Dataset: split_set (GitHub, kibakibaki/5307A2Testing). Classes: apple, avocado, banana, blackberry, blueberry, capsicum, carrot, cherry tomato, cucumber, dragon fruit, grape, kiwi fruit, lemon, lime, mango, orange, papaya, passion fruit, peach, pear, pineapple, raspberry, strawberry, watermelon.

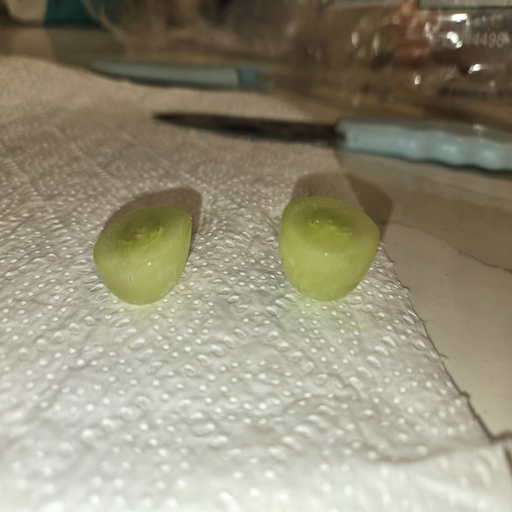
Label: grape

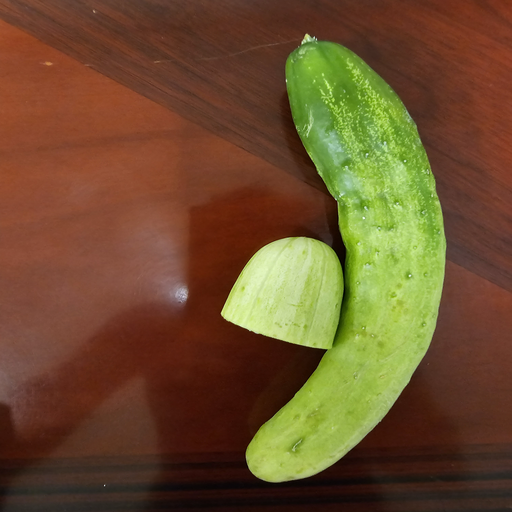
Label: cucumber

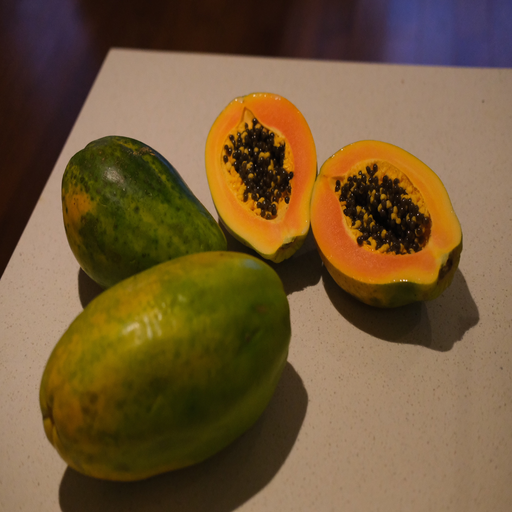
Label: papaya

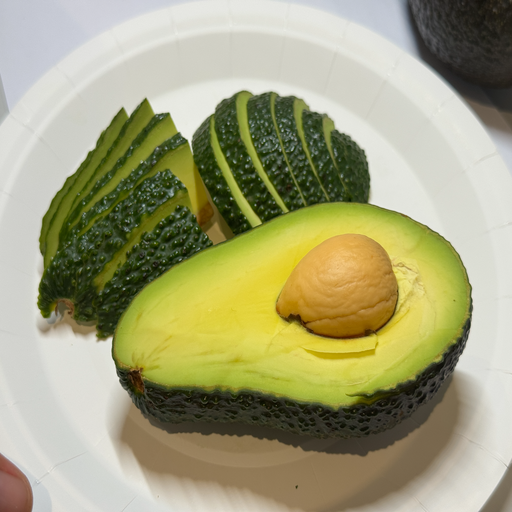
Label: avocado

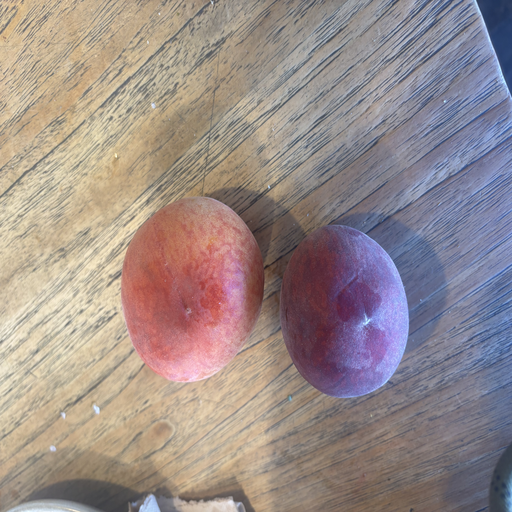
Label: peach

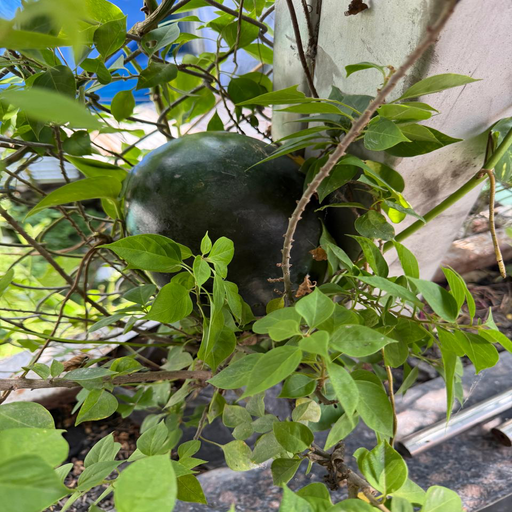
Label: watermelon
